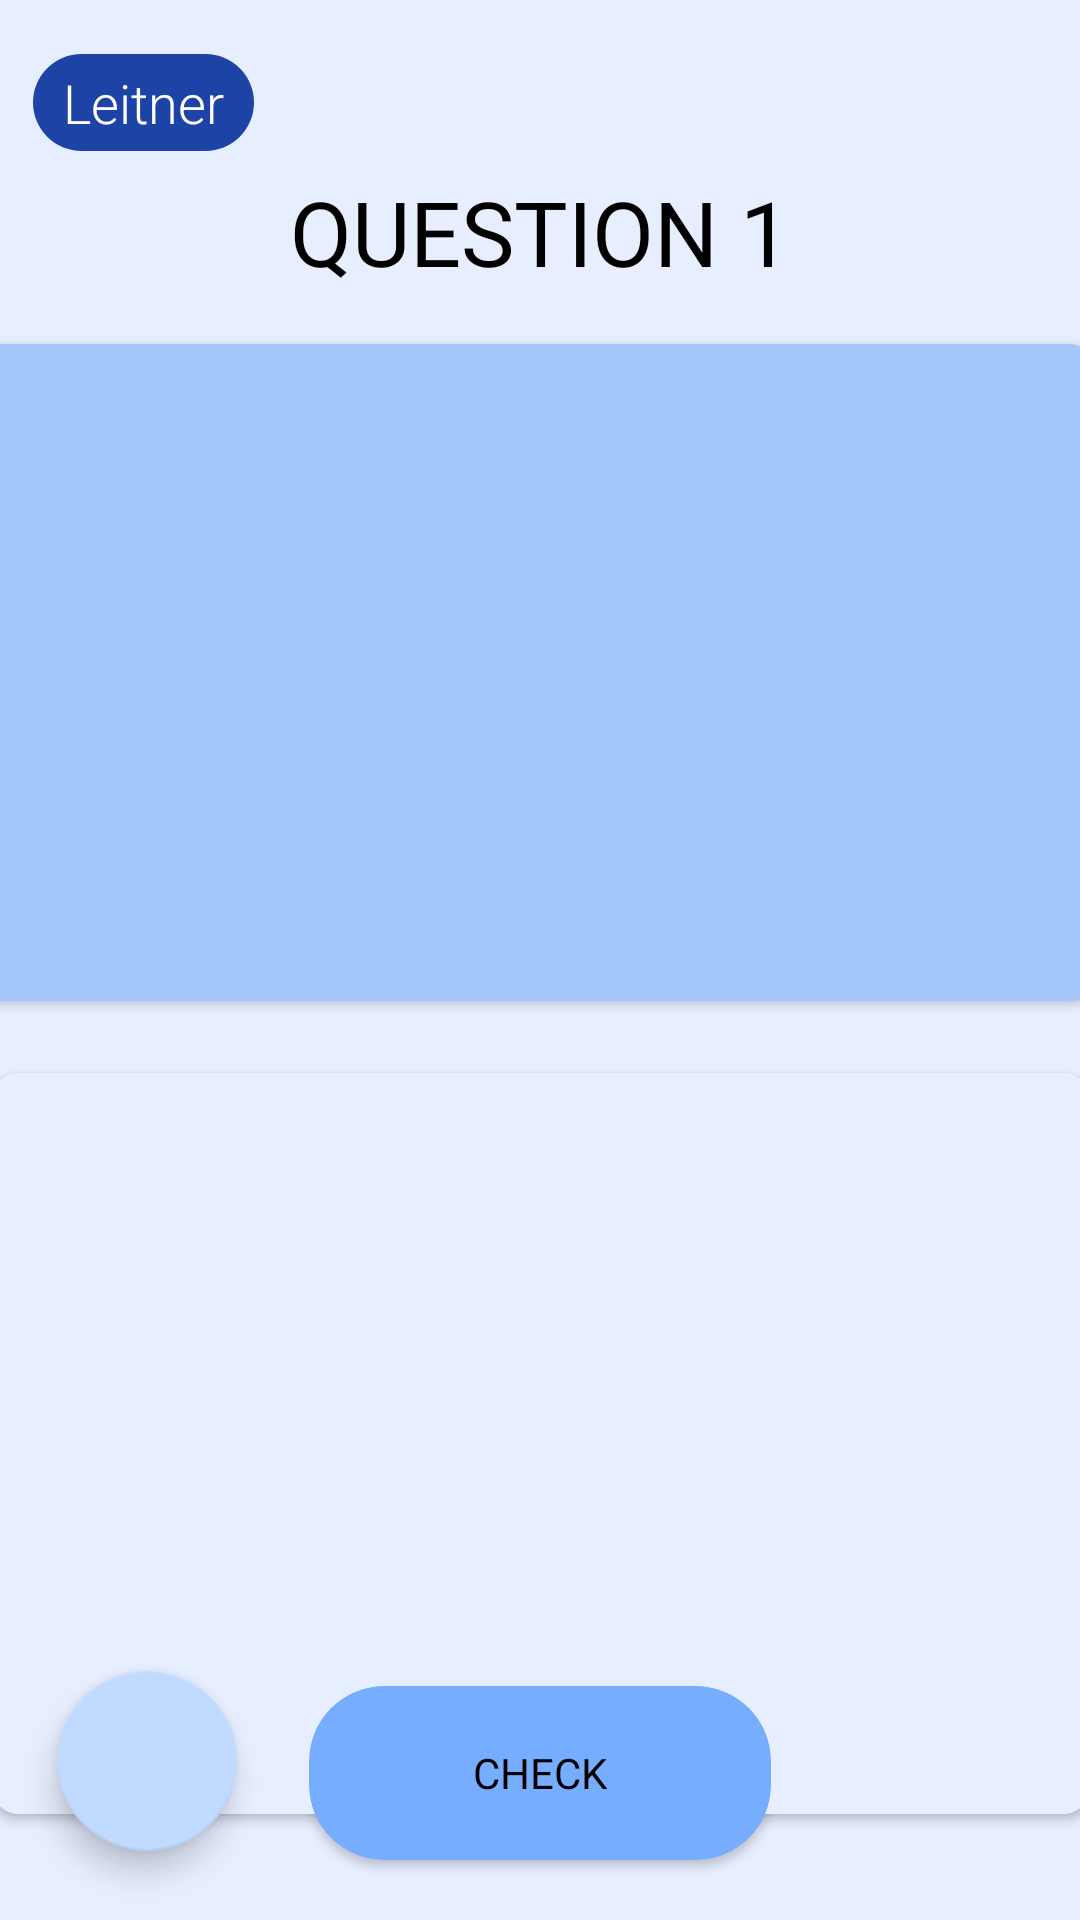

Layout XML and referenced resources for this Android screen:
<!-- AndroidManifest.xml: application theme Theme.BilStudy.Main -->
<!-- res/layout/activity_leitner_multiple_choice.xml -->
<?xml version="1.0" encoding="utf-8"?>
<androidx.constraintlayout.widget.ConstraintLayout xmlns:android="http://schemas.android.com/apk/res/android"
    xmlns:app="http://schemas.android.com/apk/res-auto"
    xmlns:tools="http://schemas.android.com/tools"
    android:layout_width="match_parent"
    android:layout_height="match_parent"
    android:clipChildren="false"
    android:clipToPadding="false"
    android:theme="@style/Theme.BilStudy.Leitner"
    tools:context=".LeitnerHomeActivity">

    <TextView
        android:id="@+id/lnHome"
        android:layout_width="wrap_content"
        android:layout_height="wrap_content"
        android:layout_marginStart="11dp"
        android:layout_marginTop="18dp"
        android:background="@drawable/rounded_corner"
        android:backgroundTint="?attr/colorOnPrimary"
        android:fontFamily="sans-serif-light"
        android:gravity="center"
        android:paddingStart="10dp"
        android:paddingTop="4dp"
        android:paddingEnd="10dp"
        android:paddingBottom="4dp"
        android:text="@string/leitner_card_name"
        android:textColor="@color/white"
        android:textSize="18sp"
        app:layout_constraintStart_toStartOf="parent"
        app:layout_constraintTop_toTopOf="parent" />

    <com.google.android.material.floatingactionbutton.FloatingActionButton
        android:id="@+id/lnHomeBackButton"
        android:layout_width="80dp"
        android:layout_height="60dp"
        android:layout_marginStart="19dp"
        android:layout_marginBottom="23dp"
        android:contentDescription="@string/back"

        android:foreground="@drawable/back_arrow"
        android:foregroundGravity="center|center_horizontal"
        app:backgroundTint="?attr/colorAccent"
        app:layout_constraintBottom_toBottomOf="parent"
        app:layout_constraintStart_toStartOf="parent" />

    <TextView
        android:id="@+id/textView9"
        android:layout_width="wrap_content"
        android:layout_height="wrap_content"
        android:text="QUESTION 1"
        android:textSize="30dp"
        app:layout_constraintBottom_toBottomOf="parent"
        app:layout_constraintEnd_toEndOf="parent"
        app:layout_constraintStart_toStartOf="parent"
        app:layout_constraintTop_toTopOf="parent"
        app:layout_constraintVertical_bias="0.095" />

    <androidx.cardview.widget.CardView
        android:id="@+id/cardView3"
        android:layout_width="379dp"
        android:layout_height="219dp"
        android:background="#A4C7FB"
        android:backgroundTint="#A4C7FB"
        app:cardBackgroundColor="#A4C7FB"
        app:cardCornerRadius="12dp"
        app:layout_constraintBottom_toBottomOf="parent"
        app:layout_constraintEnd_toEndOf="parent"
        app:layout_constraintHorizontal_bias="0.625"
        app:layout_constraintStart_toStartOf="parent"
        app:layout_constraintTop_toBottomOf="@+id/textView9"
        app:layout_constraintVertical_bias="0.054">

        <androidx.constraintlayout.widget.ConstraintLayout
            android:layout_width="match_parent"
            android:layout_height="match_parent"
            android:background="#A4C7FB">

        </androidx.constraintlayout.widget.ConstraintLayout>
    </androidx.cardview.widget.CardView>

    <androidx.cardview.widget.CardView
        android:layout_width="366dp"
        android:layout_height="247dp"
        android:layout_marginTop="24dp"
        app:cardCornerRadius="9dp"
        app:layout_constraintEnd_toEndOf="parent"
        app:layout_constraintStart_toStartOf="parent"
        app:layout_constraintTop_toBottomOf="@+id/cardView3" >

        <androidx.recyclerview.widget.RecyclerView
            android:layout_width="match_parent"
            android:layout_height="match_parent" />
    </androidx.cardview.widget.CardView>

    <androidx.cardview.widget.CardView
        android:id="@+id/checkAnswerText"
        android:layout_width="154dp"
        android:layout_height="58dp"
        android:layout_marginBottom="20dp"
        android:clickable="true"
        app:cardBackgroundColor="@color/leitner_primary"
        app:cardCornerRadius="25dp"
        app:layout_constraintBottom_toBottomOf="parent"
        app:layout_constraintEnd_toEndOf="parent"
        app:layout_constraintStart_toStartOf="parent">

        <TextView
            android:id="@+id/textView22"
            android:layout_width="wrap_content"
            android:layout_height="wrap_content"
            android:text="CHECK"
            android:layout_gravity="center"
            android:background="@color/leitner_primary"/>
    </androidx.cardview.widget.CardView>
</androidx.constraintlayout.widget.ConstraintLayout>
<!-- resources referenced by this layout -->
<resources>
  <color name="leitner_primary">#76ADFF</color>
  <color name="white">#FFFFFFFF</color>
  <!-- drawable back_arrow (drawable) -->
  <vector xmlns:android="http://schemas.android.com/apk/res/android"
      android:width="32dp"
      android:height="18dp"
      android:viewportWidth="32"
      android:viewportHeight="18">
    <path
        android:pathData="M0,9L15,17.66V0.34L0,9ZM32,7.5L13.5,7.5V10.5L32,10.5V7.5Z"
        android:fillColor="#000000"/>
  </vector>
  <!-- drawable rounded_corner (drawable) -->
  <?xml version="1.0" encoding="utf-8"?>
  <shape xmlns:android="http://schemas.android.com/apk/res/android"
          android:shape="rectangle">
              <corners android:radius = "20dp"/>
              <size android:width="30dp"/>
              <solid android:color="#FFFFFF"/>
  </shape>
  <string name="back">Back</string>
  <string name="leitner_card_name" translatable="false">Leitner</string>
  <style name="Theme.BilStudy.Leitner" parent="Theme.BilStudy.Main">
          <item name="colorPrimary">@color/leitner_primary</item>
          <item name="colorPrimaryVariant">@color/leitner_primary_variant</item>
          <item name="colorOnPrimary">@color/leitner_on_primary</item>
          <item name="colorAccent">@color/leitner_accent</item>
  
          <item name="android:textAppearance">@style/Theme.BilStudy.Leitner.TextAppearance</item>
          <item name="android:statusBarColor">?attr/colorPrimaryVariant</item>
          <item name="android:background">@color/leitner_background</item>
          <item name="android:textColor">@color/black</item>
      </style>
  <style name="Theme.BilStudy.Main" parent="Theme.MaterialComponents.DayNight.NoActionBar">
          <item name="colorPrimary">@color/bilstudy_gray</item>
          <item name="colorPrimaryVariant">@color/purple_700</item>
          <item name="colorAccent">@color/bilstudy_gray</item>
          <item name="colorOnPrimary">@color/black</item>
          <item name="colorSecondary">@color/teal_200</item>
          <item name="colorSecondaryVariant">@color/teal_700</item>
          <item name="colorOnSecondary">@color/black</item>
          <item name="android:statusBarColor">?attr/colorPrimaryVariant</item>
          <item name="android:textColor">@color/black</item>
          <item name="android:textAppearance">@style/Theme.BilStudy.Main.TextAppearance</item>
          <item name="iconPadding">0dp</item>
          <item name="cornerRadius">9dp</item>
      </style>
  <color name="leitner_primary_variant">#A4C7FB</color>
  <color name="leitner_on_primary">#1E43A6</color>
  <color name="leitner_accent">#C1DAFF</color>
  <style name="Theme.BilStudy.Leitner.TextAppearance" parent="Theme.BilStudy.Main.TextAppearance">
          <item name="android:fontFamily">sans-serif</item>
          <item name="android:textSize">22sp</item>
      </style>
  <color name="leitner_background">#E7EEFF</color>
  <color name="black">#FF000000</color>
  <color name="bilstudy_gray">#D9D9D9</color>
  <color name="purple_700">#FF3700B3</color>
  <color name="teal_200">#FF03DAC5</color>
  <color name="teal_700">#FF018786</color>
  <style name="Theme.BilStudy.Main.TextAppearance">
          <item name="android:fontFamily">sans-serif-medium</item>
          <item name="android:textSize">16sp</item>
          <item name="android:gravity">center</item>
      </style>
</resources>
